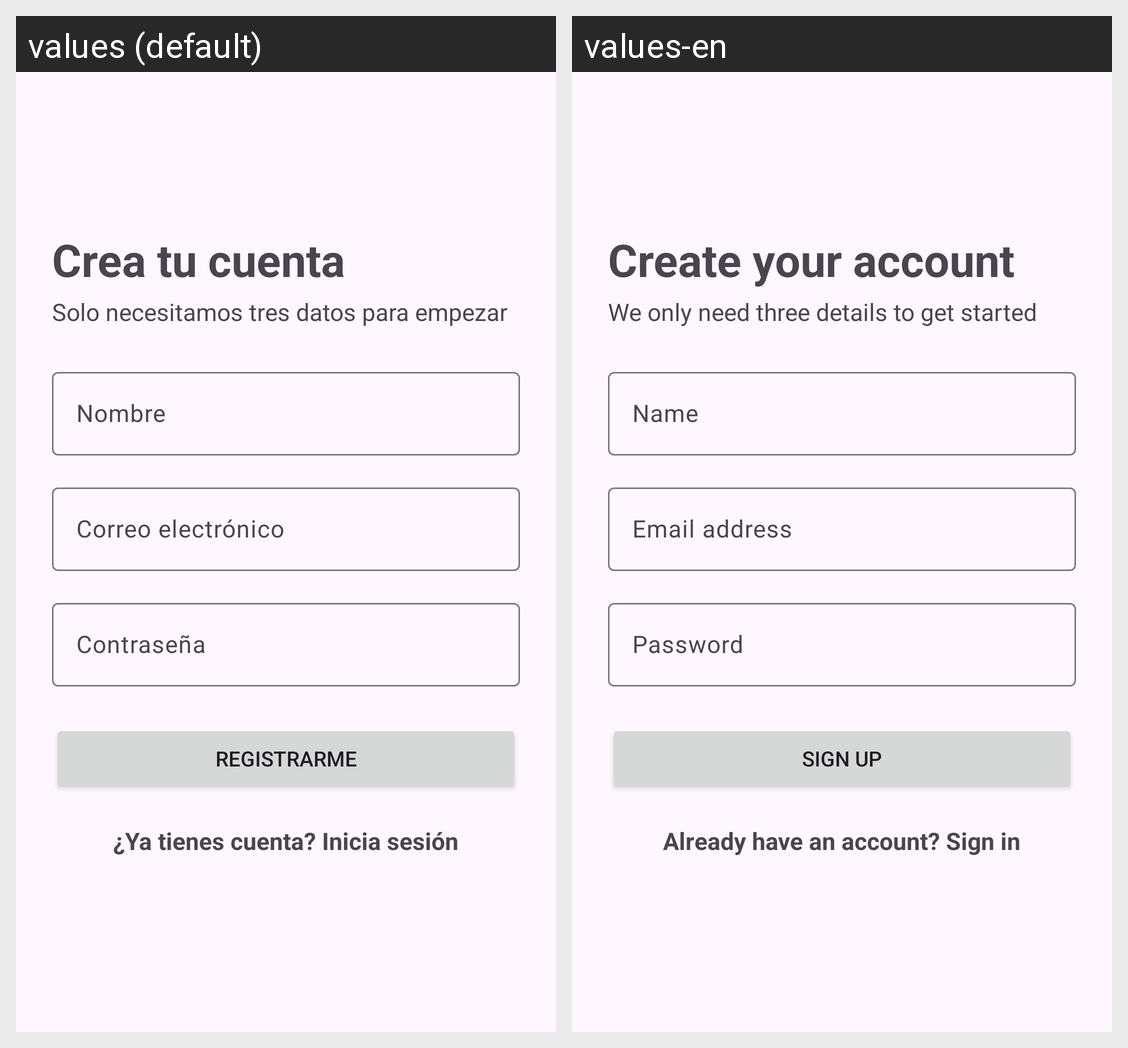

This grid shows one Android layout under two languages. Give, for every string resource on the screen, its name, the default text and each shown locale's text.
Android screen res/layout/fragment_sign_up.xml rendered under 2 locales, left to right: values (default), values-en. Device: Nexus 5 (rendered at 1080×1920; each locale shown at half size, 540×960, under a caption strip naming it); theme Theme.PeluCita.
Strings drawn on this screen, with the default value and each locale's value (text and hints the layout hard-codes, and strings that could not be matched under every locale, appear in the picture but are not listed):

signup_title
  values: Crea tu cuenta
  values-en: Create your account

signup_subtitle
  values: Solo necesitamos tres datos para empezar
  values-en: We only need three details to get started

hint_name
  values: Nombre
  values-en: Name

hint_email
  values: Correo electrónico
  values-en: Email address

hint_password
  values: Contraseña
  values-en: Password

btn_signup
  values: Registrarme
  values-en: Sign up

signup_go_signin
  values: ¿Ya tienes cuenta? Inicia sesión
  values-en: Already have an account? Sign in
